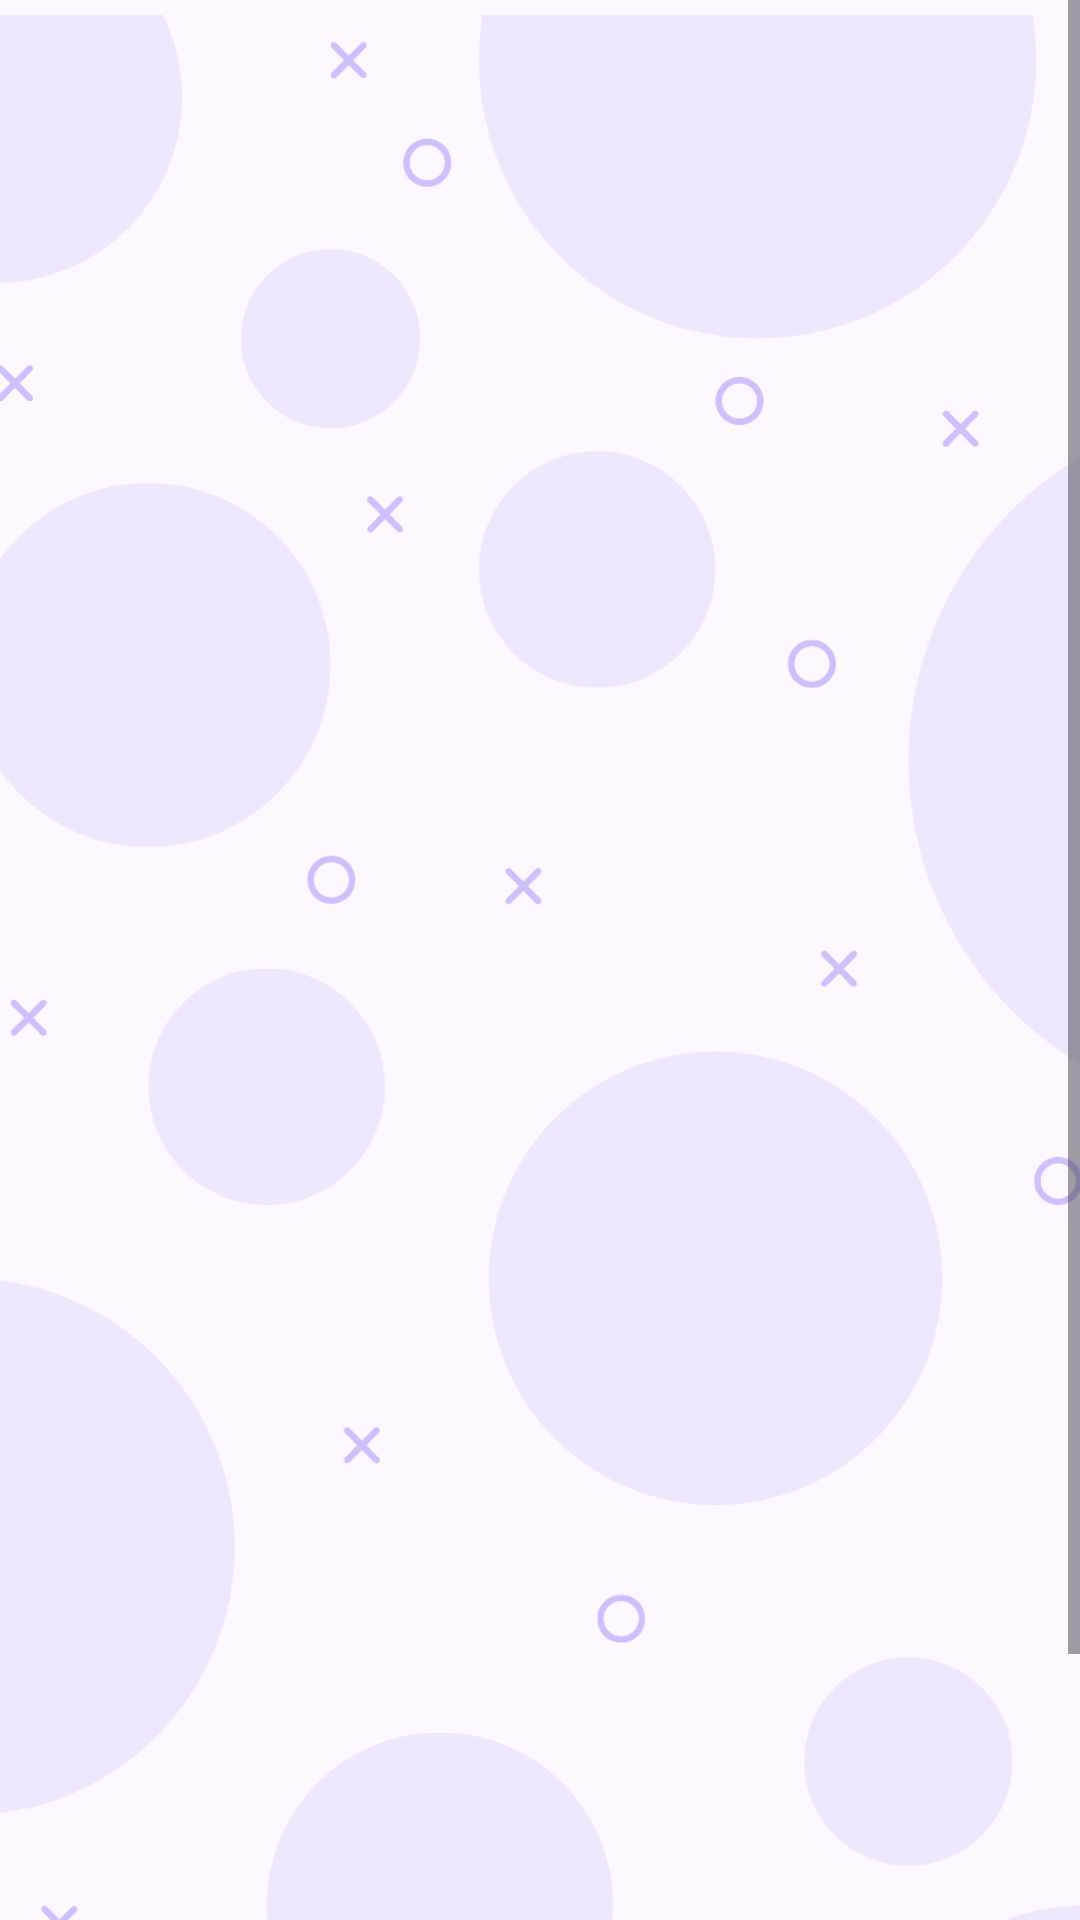

Reconstruct the res/layout file that produces this screen, plus the resources it refers to.
<!-- AndroidManifest.xml: application theme Theme.Sibarat -->
<!-- res/layout/activity_dictionary.xml -->
<?xml version="1.0" encoding="utf-8"?>
<androidx.constraintlayout.widget.ConstraintLayout xmlns:android="http://schemas.android.com/apk/res/android"
    xmlns:app="http://schemas.android.com/apk/res-auto"
    xmlns:tools="http://schemas.android.com/tools"
    android:id="@+id/main"
    android:layout_width="match_parent"
    android:layout_height="match_parent"
    tools:context=".DictionaryActivity">


    <ScrollView
        android:id="@+id/scrollView2"
        android:layout_width="match_parent"
        android:layout_height="match_parent"
        tools:layout_editor_absoluteX="0dp"
        tools:layout_editor_absoluteY="0dp">

        <LinearLayout
            android:layout_width="match_parent"
            android:layout_height="wrap_content"
            android:orientation="vertical">

            <androidx.constraintlayout.widget.ConstraintLayout
                android:layout_width="match_parent"
                android:layout_height="743dp">

                <ImageView
                    android:id="@+id/imageView"
                    android:layout_width="419dp"
                    android:layout_height="733dp"
                    android:contentDescription="@string/bg_app"
                    app:layout_constraintBottom_toBottomOf="parent"
                    app:layout_constraintEnd_toEndOf="parent"
                    app:layout_constraintStart_toStartOf="parent"
                    app:layout_constraintTop_toTopOf="parent"
                    app:srcCompat="@drawable/background_sibarat_dev_purple"
                    tools:ignore="MissingConstraints" />
            </androidx.constraintlayout.widget.ConstraintLayout>
        </LinearLayout>
    </ScrollView>

    <androidx.recyclerview.widget.RecyclerView
        android:id="@+id/rv_dictionary"
        android:layout_width="0dp"
        android:layout_height="0dp"
        app:layout_constraintBottom_toBottomOf="parent"
        app:layout_constraintEnd_toEndOf="parent"
        app:layout_constraintStart_toStartOf="parent"
        app:layout_constraintTop_toTopOf="parent"/>
</androidx.constraintlayout.widget.ConstraintLayout>
<!-- resources referenced by this layout -->
<resources>
  <!-- drawable background_sibarat_dev_purple: png bitmap (drawable, 85506 bytes) -->
  <string name="bg_app">Background App</string>
  <style name="Theme.Sibarat" parent="Base.Theme.Sibarat" />
  <style name="Base.Theme.Sibarat" parent="Theme.Material3.DayNight.NoActionBar">
          
          
      </style>
</resources>
